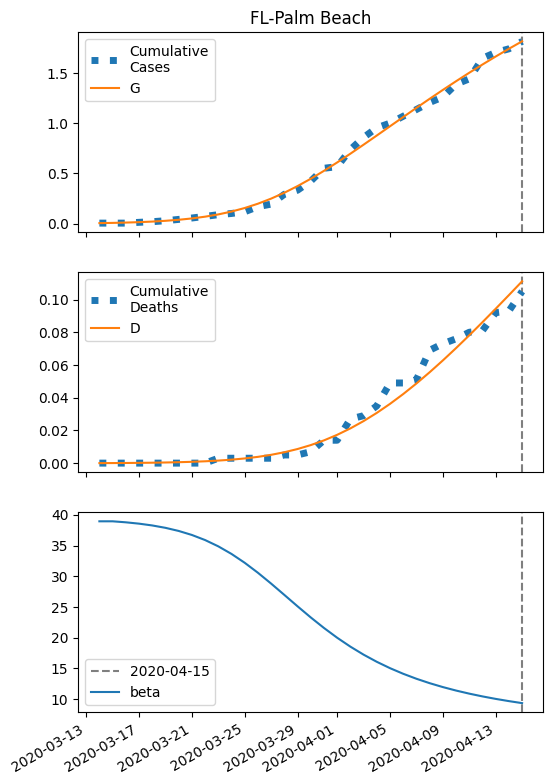

Data behind this chart, as committed beside it:
series, 2020-03-14, 2020-03-15, 2020-03-16, 2020-03-17, 2020-03-18, 2020-03-19, 2020-03-20, 2020-03-21, 2020-03-22, 2020-03-23, 2020-03-24, 2020-03-25, 2020-03-26, 2020-03-27, 2020-03-28, 2020-03-29, 2020-03-30, 2020-03-31, 2020-04-01, 2020-04-02, 2020-04-03, 2020-04-04, 2020-04-05
S, 17768, 17766, 17763, 17758, 17753, 17745, 17735, 17721, 17704, 17681, 17653, 17618, 17575, 17524, 17465, 17399, 17326, 17248, 17164, 17077, 16987, 16896, 16804
I, 5.0, 6.811, 9.265, 12.58, 17.03, 22.98, 30.86, 41.21, 54.6, 71.66, 92.97, 119, 149.9, 185.6, 225.6, 269.2, 315.2, 362.5, 409.8, 456, 500.2, 541.5, 579.4
IH, 0.2008, 0.261, 0.3519, 0.4776, 0.6484, 0.8785, 1.186, 1.595, 2.134, 2.833, 3.728, 4.852, 6.233, 7.889, 9.82, 12.01, 14.41, 16.98, 19.65, 22.35, 25.02, 27.59, 30.02
IN, 0.299, 0.5472, 0.8616, 1.269, 1.806, 2.518, 3.465, 4.723, 6.385, 8.567, 11.4, 15.02, 19.59, 25.23, 32.04, 40.1, 49.39, 59.86, 71.38, 83.78, 96.83, 110.3, 124
D, 0.01, 0.05016, 0.1024, 0.1727, 0.2683, 0.3979, 0.5737, 0.8109, 1.13, 1.557, 2.123, 2.869, 3.839, 5.086, 6.664, 8.628, 11.03, 13.91, 17.31, 21.24, 25.71, 30.71, 36.23
R, 0.0, 0.1511, 0.3745, 0.6966, 1.151, 1.781, 2.648, 3.829, 5.428, 7.578, 10.45, 14.25, 19.22, 25.66, 33.88, 44.23, 57.04, 72.63, 91.27, 113.2, 138.6, 167.5, 200.1
G, 5.0, 7.311, 10.45, 14.69, 20.4, 28.05, 38.23, 51.66, 69.17, 91.68, 120.2, 155.5, 198.3, 249, 307.6, 373.7, 446.6, 525.4, 608.9, 696.1, 785.8, 877.1, 969.1
H, 8884, 8884, 8884, 8884, 8884, 8884, 8884, 8884, 8884, 8884, 8884, 8884, 8884, 8884, 8884, 8884, 8884, 8884, 8884, 8884, 8884, 8884, 8884
beta, 38.94, 38.94, 38.77, 38.56, 38.26, 37.88, 37.37, 36.72, 35.89, 34.87, 33.63, 32.19, 30.57, 28.81, 26.97, 25.11, 23.3, 21.59, 20, 18.55, 17.25, 16.08, 15.05
